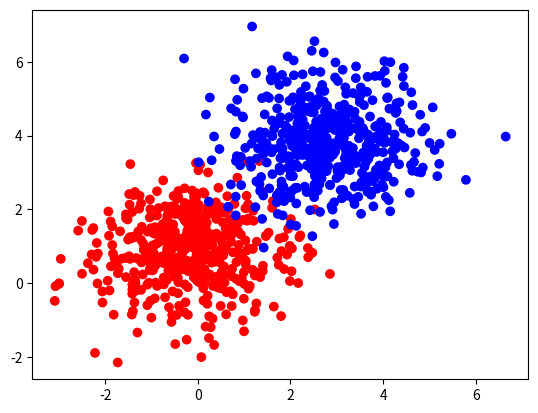

This chart was generated by the following Python code:
import numpy as np
import matplotlib.pyplot as plt
from random import shuffle
# x=np.random.random([2])
# y=np.zeros([2])
# z=np.concatenate([x,y])
# z2=np.hstack([x,y])
# c=1


def generate(sample_size,mean,cov,diff,regression):
    num_class=2
    samples_per_class=int(sample_size/num_class)
    X0=np.random.multivariate_normal(mean,cov,samples_per_class)
    Y0=np.zeros(samples_per_class)

    for ci,d in enumerate(diff):
        X1=np.random.multivariate_normal(mean+d,cov,samples_per_class)
        Y1=ci+1+np.zeros(samples_per_class)
        X0=np.concatenate([X0,X1])
        Y0=np.concatenate([Y0,Y1])
    if regression==False:
        class_id=[Y0==class_id for class_id in range(num_class)]
        Y=np.asarray(np.hstack(class_id),dtype=np.float32)

    return X0,Y0

num_dims=2
mean=np.random.randn(num_dims)
cov=np.eye(num_dims)
X,Y=generate(1000,mean,cov,[3.0],True)
c=1
colors=['r' if l==0 else 'b' for l in Y ]
plt.scatter(X[:,0],X[:,1],c=colors)
plt.show()